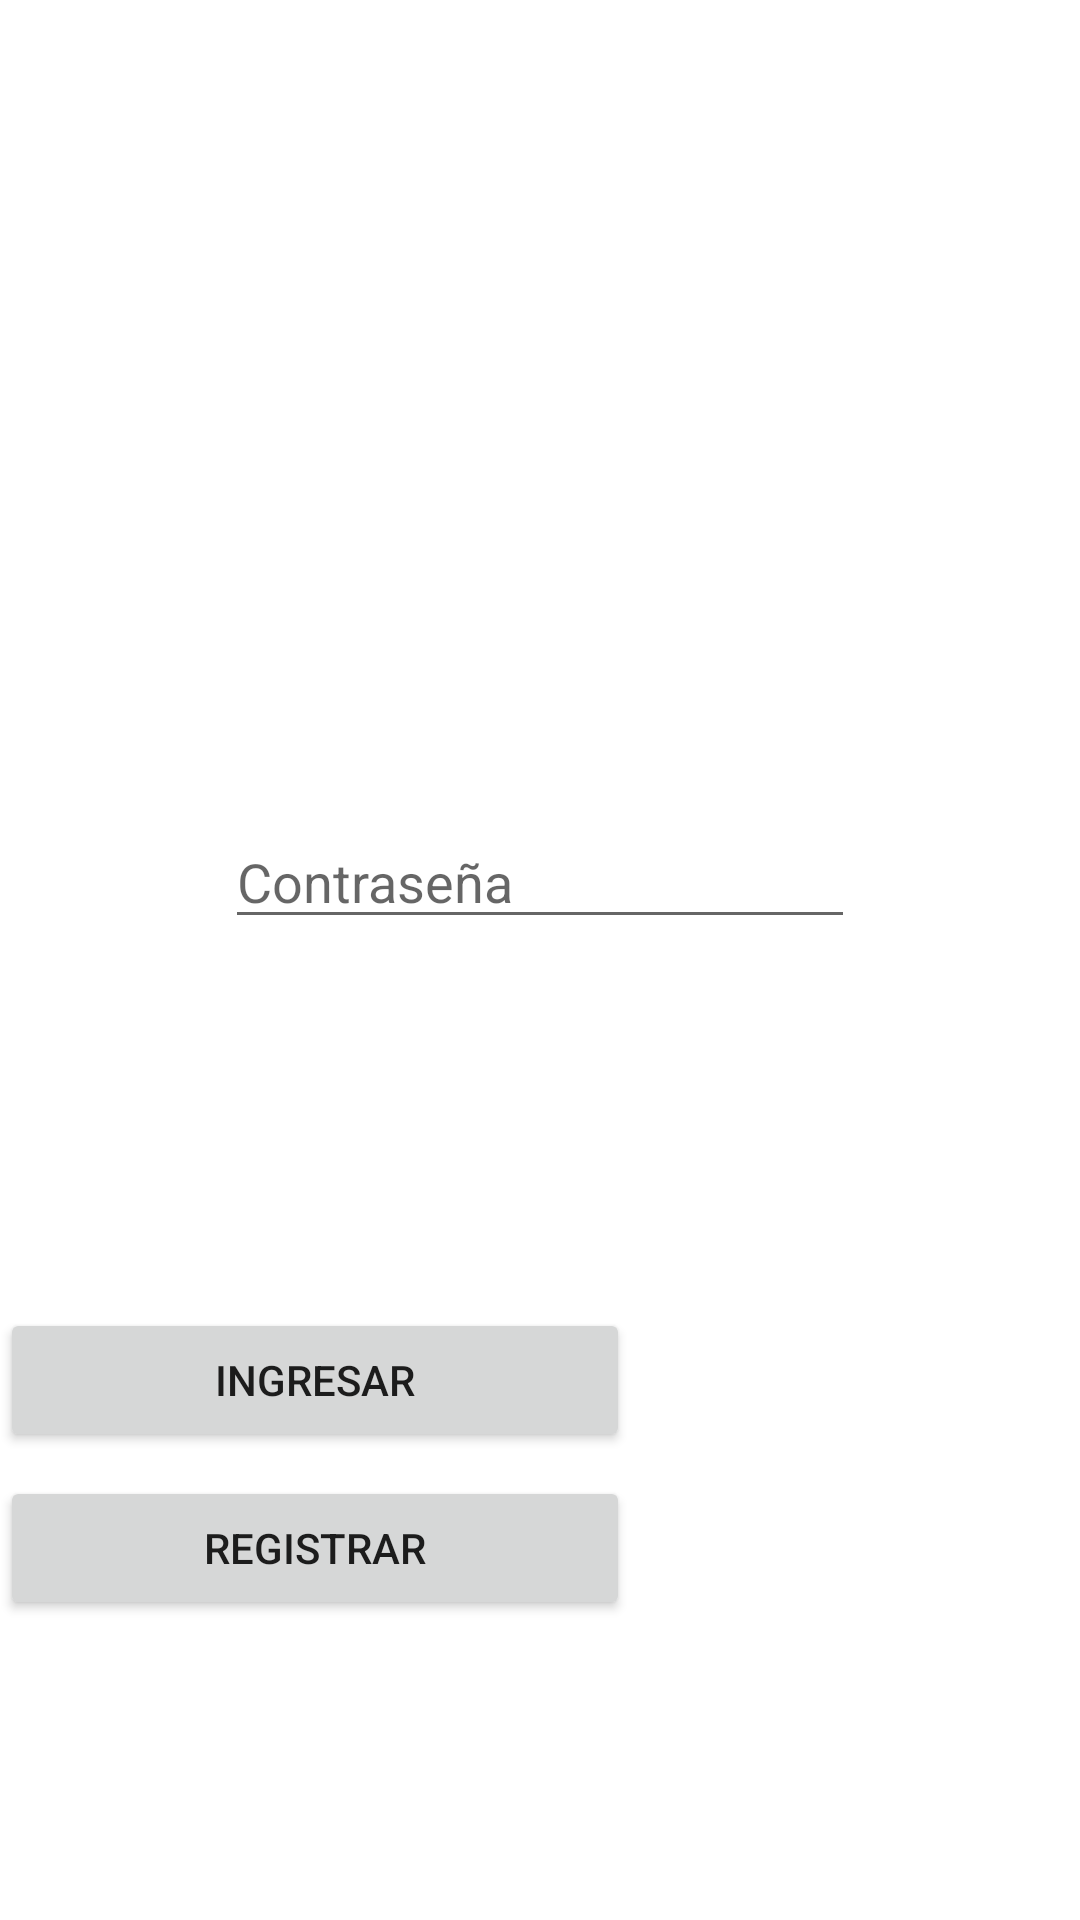

Reconstruct the res/layout file that produces this screen, plus the resources it refers to.
<!-- AndroidManifest.xml: application theme Theme.NamaeAPP -->
<!-- res/layout/activity_main.xml -->
<?xml version="1.0" encoding="utf-8"?>
<androidx.constraintlayout.widget.ConstraintLayout xmlns:android="http://schemas.android.com/apk/res/android"
    xmlns:app="http://schemas.android.com/apk/res-auto"
    xmlns:tools="http://schemas.android.com/tools"
    android:layout_width="match_parent"
    android:layout_height="match_parent"
    tools:context=".MainActivity">

    <TextView
        android:id="@+id/textView"
        android:layout_width="210dp"
        android:layout_height="0dp"
        android:layout_marginStart="32dp"
        android:layout_marginTop="298dp"
        android:layout_marginEnd="32dp"
        android:layout_marginBottom="21dp"
        app:layout_constraintBottom_toTopOf="@+id/editTextTextPassword"
        app:layout_constraintEnd_toEndOf="parent"
        app:layout_constraintStart_toStartOf="parent"
        app:layout_constraintTop_toTopOf="parent"
        android:hint="Correo"/>

    <EditText
        android:id="@+id/editTextTextPassword"
        android:layout_width="wrap_content"
        android:layout_height="wrap_content"
        android:layout_marginStart="32dp"
        android:layout_marginEnd="32dp"
        android:layout_marginBottom="327dp"
        android:ems="10"
        android:inputType="textPassword"
        app:layout_constraintBottom_toBottomOf="parent"
        app:layout_constraintEnd_toEndOf="parent"
        app:layout_constraintStart_toStartOf="parent"
        app:layout_constraintTop_toBottomOf="@+id/textView"
        android:hint="Contraseña"/>

    <Button
        android:id="@+id/button"
        android:layout_width="210dp"
        android:layout_height="wrap_content"
        android:layout_marginTop="436dp"
        android:text="Ingresar"
        app:layout_constraintTop_toTopOf="parent"
        tools:layout_editor_absoluteX="100dp" />

    <Button
        android:id="@+id/button2"
        android:layout_width="210dp"
        android:layout_height="wrap_content"
        android:layout_marginTop="492dp"
        android:text="Registrar"
        app:layout_constraintTop_toTopOf="parent"
        tools:layout_editor_absoluteX="101dp" />

</androidx.constraintlayout.widget.ConstraintLayout>
<!-- resources referenced by this layout -->
<resources>
  <style name="Theme.NamaeAPP" parent="Theme.MaterialComponents.DayNight.DarkActionBar">
          
          <item name="colorPrimary">@color/purple_500</item>
          <item name="colorPrimaryVariant">@color/purple_700</item>
          <item name="colorOnPrimary">@color/white</item>
          
          <item name="colorSecondary">@color/teal_200</item>
          <item name="colorSecondaryVariant">@color/teal_700</item>
          <item name="colorOnSecondary">@color/black</item>
          
          <item name="android:statusBarColor" tools:targetApi="l">?attr/colorPrimaryVariant</item>
          
      </style>
  <!-- not gathered from this repository: default colours our renderer supplied (Android Studio template values) -->
  <color name="purple_500">#FF6200EE</color>
  <color name="purple_700">#FF3700B3</color>
  <color name="teal_200">#FF03DAC5</color>
  <color name="teal_700">#FF018786</color>
  <color name="black">#FF000000</color>
  <color name="white">#FFFFFFFF</color>
</resources>
